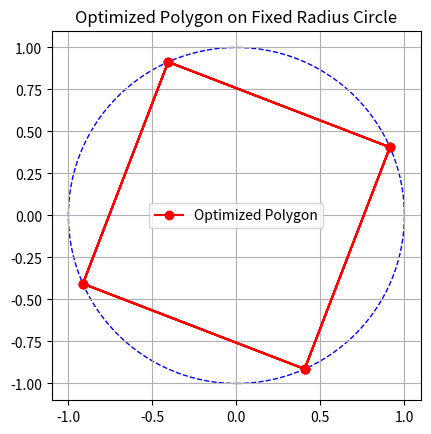

This chart was generated by the following Python code:
import numpy as np
from scipy.optimize import minimize
import matplotlib.pyplot as plt


def shoelace_area(coords):
    """Computes the polygon area using the Shoelace theorem."""
    x, y = coords.reshape(2, -1)  # Split into x and y
    n = len(x)
    area = 0.5 * np.abs(np.sum(x * np.roll(y, -1) - y * np.roll(x, -1)))
    return -area  # Negative for maximization


def circle_constraint(coords, R):
    """Constraint: Each point must satisfy x^2 + y^2 = R^2."""
    x, y = coords.reshape(2, -1)
    return R ** 2 - (x ** 2 + y ** 2)


def optimize_polygon(n, R=1.0):
    """Optimizes the placement of n points on a circle to maximize polygon area."""
    # Initial guess: Regular n-gon
    angles = np.linspace(0, 2 * np.pi, n, endpoint=False)
    x0 = np.column_stack([R * np.cos(angles), R * np.sin(angles)]).flatten()

    # Constraints
    constraints = [{
        'type': 'eq',
        'fun': lambda coords: circle_constraint(coords, R)
    }]

    # Optimize
    result = minimize(shoelace_area, x0, constraints=constraints, method='COBYQA')

    # Reshape optimized coordinates
    optimized_coords = result.x.reshape(2, -1).T
    return optimized_coords, -result.fun


def plot_polygon(coords, R):
    """Plots the optimized polygon and the reference circle."""
    fig, ax = plt.subplots()

    # Plot the reference circle
    circle = plt.Circle((0, 0), R, color='blue', fill=False, linestyle='dashed')
    ax.add_patch(circle)

    # Close the polygon by appending the first point at the end
    coords = np.vstack([coords, coords[0]])

    # Plot the polygon
    plt.plot(coords[:, 0], coords[:, 1], 'ro-', label='Optimized Polygon')

    # Formatting
    ax.set_xlim(-R - 0.1, R + 0.1)
    ax.set_ylim(-R - 0.1, R + 0.1)
    ax.set_aspect('equal')
    plt.legend()
    plt.grid()
    plt.title("Optimized Polygon on Fixed Radius Circle")
    plt.show()


# Example: Optimize for a hexagon
n = 12  # Number of vertices
R = 1.0  # Fixed radius
coords, max_area = optimize_polygon(n, R)

print("Optimized coordinates:")
print(coords)
print("Maximized area:", max_area)

# Plot the result
plot_polygon(coords, R)
